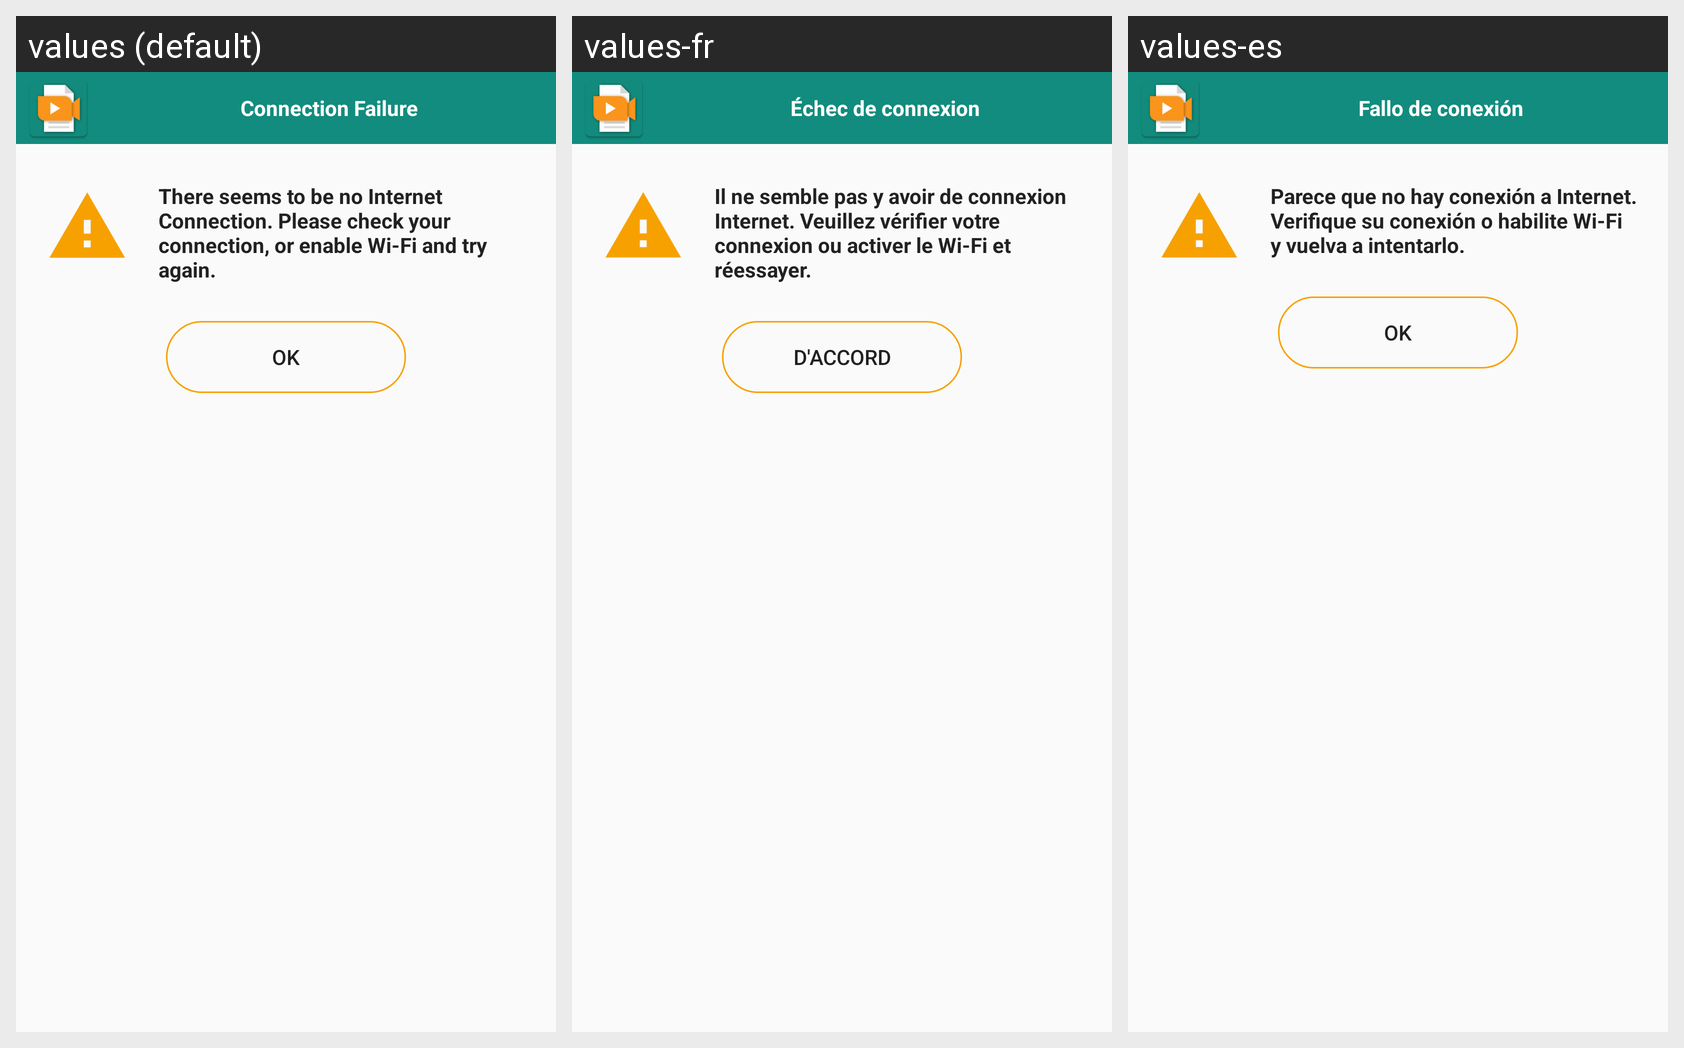

Translations of the strings shown on this Android screen, per locale in the grid:
Android screen res/layout/warning_message.xml rendered under 3 locales, left to right: values (default), values-fr, values-es. Device: Nexus 5 (rendered at 1080×1920; each locale shown at half size, 540×960, under a caption strip naming it); theme AppThemeNoActionBar.
Other locales in the repository, not shown: values-ar, values-en, values-hi.
Strings drawn on this screen, with the default value and each locale's value (text and hints the layout hard-codes, and strings that could not be matched under every locale, appear in the picture but are not listed):

noConnectionTitle
  values: Connection Failure
  values-fr: Échec de connexion
  values-es: Fallo de conexión

noConnectionMessage
  values: There seems to be no Internet Connection. Please check your connection, or enable Wi-Fi and try again.
  values-fr: Il ne semble pas y avoir de connexion Internet. Veuillez vérifier votre connexion ou activer le Wi-Fi et réessayer.
  values-es: Parece que no hay conexión a Internet. Verifique su conexión o habilite Wi-Fi y vuelva a intentarlo.

okToDelete
  values: OK
  values-fr: d'accord
  values-es: OK
